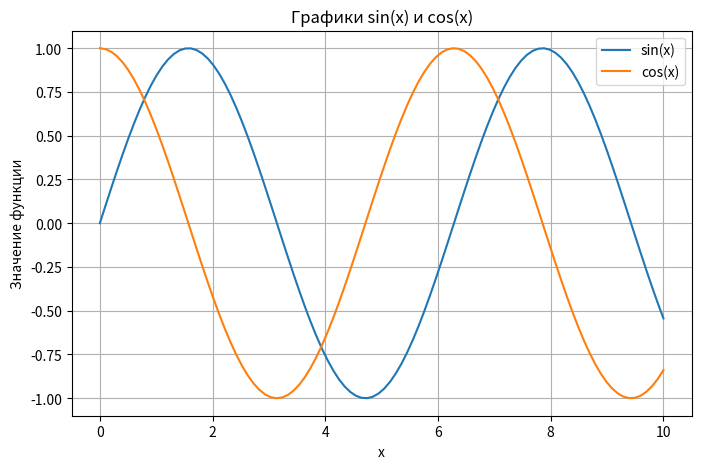

This chart was generated by the following Python code:
import numpy as np
import matplotlib.pyplot as plt

# Генерация массива x
x = np.linspace(0, 10, 100)

# Вычисление y и z
y = np.sin(x)
z = np.cos(x)

# Построение графиков
plt.figure(figsize=(8, 5))
plt.plot(x, y, label='sin(x)')
plt.plot(x, z, label='cos(x)')
plt.xlabel('x')
plt.ylabel('Значение функции')
plt.title('Графики sin(x) и cos(x)')
plt.legend()
plt.grid(True)
plt.show()
